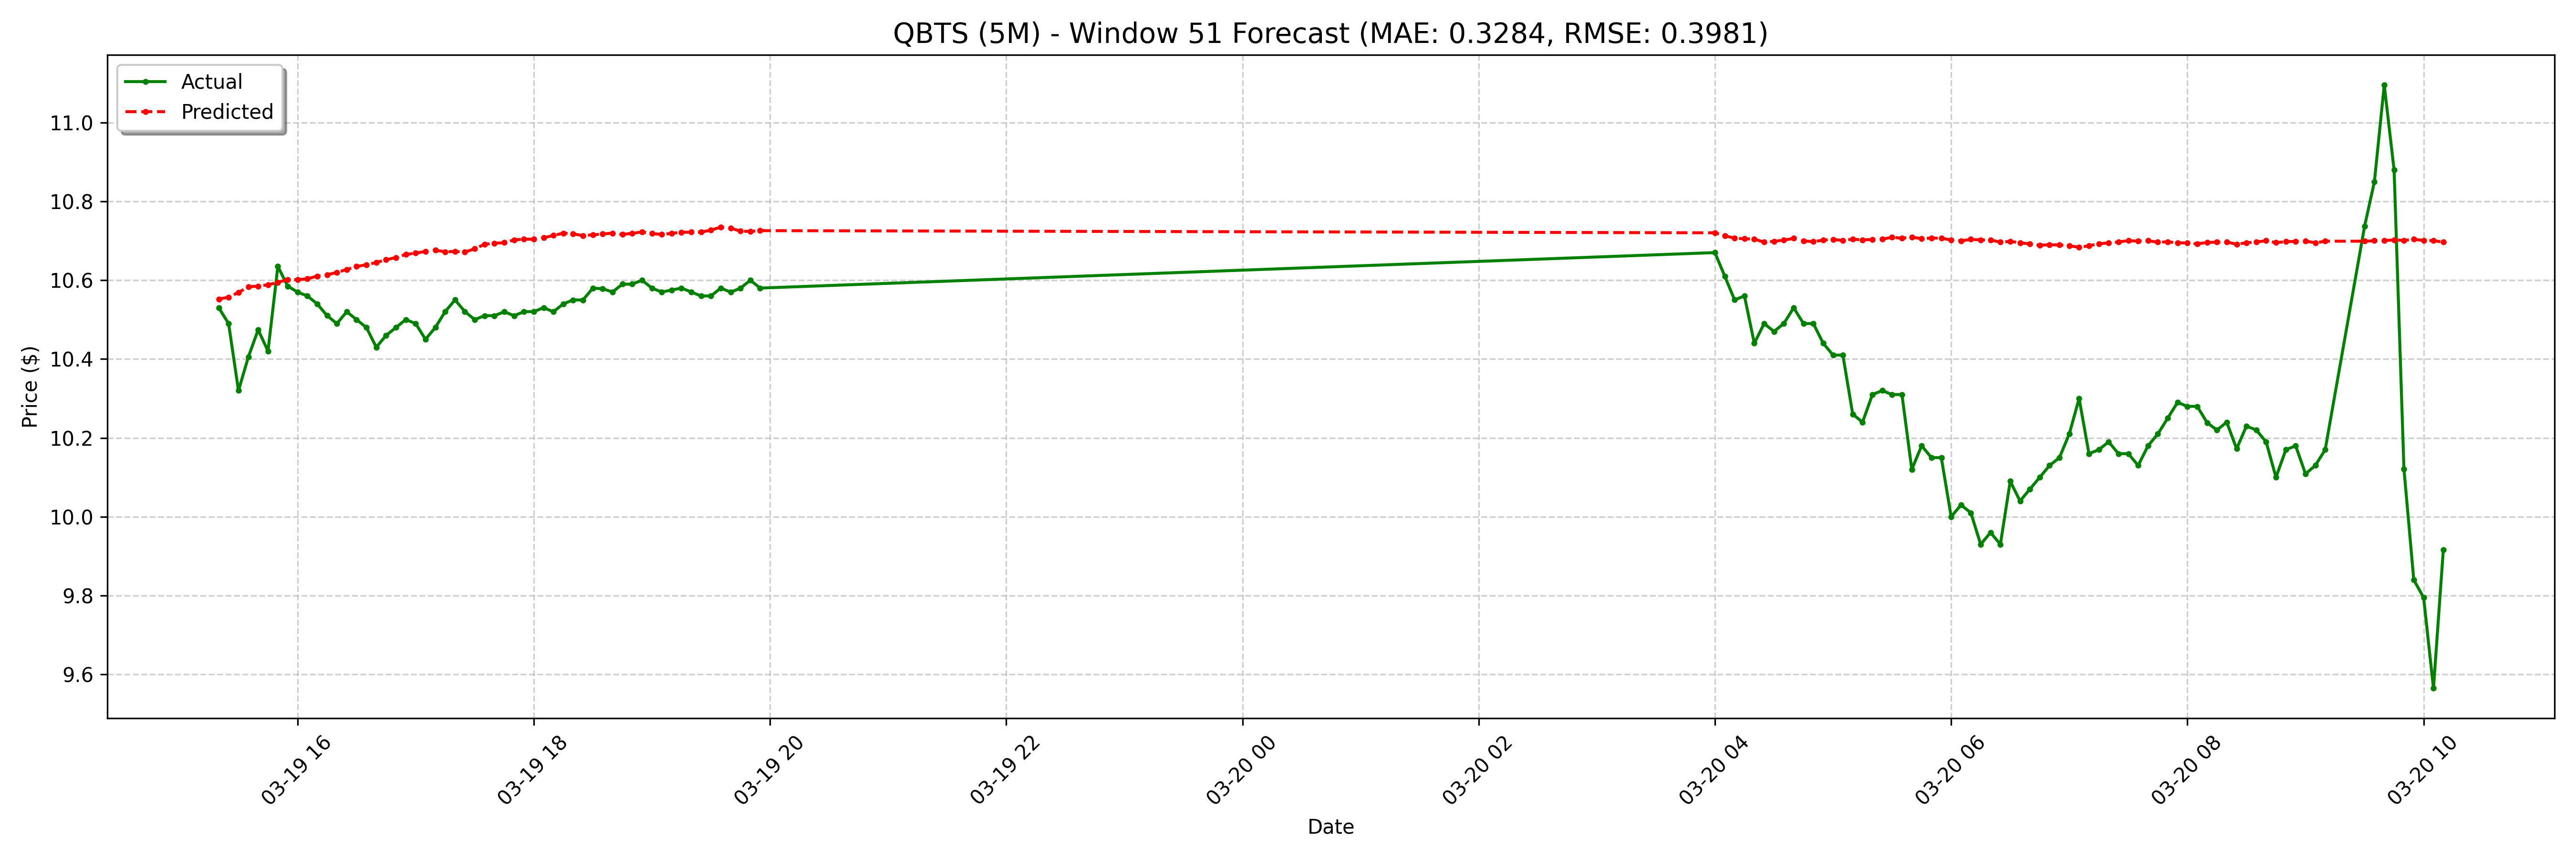

Data behind this chart, as committed beside it:
date, actual, forecast
2025-03-19 15:20:00-04:00, 10.53, 10.55
2025-03-19 15:25:00-04:00, 10.49, 10.56
2025-03-19 15:30:00-04:00, 10.32, 10.57
2025-03-19 15:35:00-04:00, 10.4, 10.58
2025-03-19 15:40:00-04:00, 10.47, 10.58
2025-03-19 15:45:00-04:00, 10.42, 10.59
2025-03-19 15:50:00-04:00, 10.63, 10.59
2025-03-19 15:55:00-04:00, 10.59, 10.6
2025-03-19 16:00:00-04:00, 10.57, 10.6
2025-03-19 16:05:00-04:00, 10.56, 10.6
2025-03-19 16:10:00-04:00, 10.54, 10.61
2025-03-19 16:15:00-04:00, 10.51, 10.61
2025-03-19 16:20:00-04:00, 10.49, 10.62
2025-03-19 16:25:00-04:00, 10.52, 10.63
2025-03-19 16:30:00-04:00, 10.5, 10.63
2025-03-19 16:35:00-04:00, 10.48, 10.64
2025-03-19 16:40:00-04:00, 10.43, 10.64
2025-03-19 16:45:00-04:00, 10.46, 10.65
2025-03-19 16:50:00-04:00, 10.48, 10.66
2025-03-19 16:55:00-04:00, 10.5, 10.67
2025-03-19 17:00:00-04:00, 10.49, 10.67
2025-03-19 17:05:00-04:00, 10.45, 10.67
2025-03-19 17:10:00-04:00, 10.48, 10.68
2025-03-19 17:15:00-04:00, 10.52, 10.67
2025-03-19 17:20:00-04:00, 10.55, 10.67
2025-03-19 17:25:00-04:00, 10.52, 10.67
2025-03-19 17:30:00-04:00, 10.5, 10.68
2025-03-19 17:35:00-04:00, 10.51, 10.69
2025-03-19 17:40:00-04:00, 10.51, 10.69
2025-03-19 17:45:00-04:00, 10.52, 10.7
2025-03-19 17:50:00-04:00, 10.51, 10.7
2025-03-19 17:55:00-04:00, 10.52, 10.7
2025-03-19 18:00:00-04:00, 10.52, 10.7
2025-03-19 18:05:00-04:00, 10.53, 10.71
2025-03-19 18:10:00-04:00, 10.52, 10.71
2025-03-19 18:15:00-04:00, 10.54, 10.72
2025-03-19 18:20:00-04:00, 10.55, 10.72
2025-03-19 18:25:00-04:00, 10.55, 10.71
2025-03-19 18:30:00-04:00, 10.58, 10.72
2025-03-19 18:35:00-04:00, 10.58, 10.72
2025-03-19 18:40:00-04:00, 10.57, 10.72
2025-03-19 18:45:00-04:00, 10.59, 10.72
2025-03-19 18:50:00-04:00, 10.59, 10.72
2025-03-19 18:55:00-04:00, 10.6, 10.72
2025-03-19 19:00:00-04:00, 10.58, 10.72
2025-03-19 19:05:00-04:00, 10.57, 10.72
2025-03-19 19:10:00-04:00, 10.57, 10.72
2025-03-19 19:15:00-04:00, 10.58, 10.72
2025-03-19 19:20:00-04:00, 10.57, 10.72
2025-03-19 19:25:00-04:00, 10.56, 10.72
2025-03-19 19:30:00-04:00, 10.56, 10.73
2025-03-19 19:35:00-04:00, 10.58, 10.73
2025-03-19 19:40:00-04:00, 10.57, 10.73
2025-03-19 19:45:00-04:00, 10.58, 10.72
2025-03-19 19:50:00-04:00, 10.6, 10.72
2025-03-19 19:55:00-04:00, 10.58, 10.73
2025-03-20 04:00:00-04:00, 10.67, 10.72
2025-03-20 04:05:00-04:00, 10.61, 10.71
2025-03-20 04:10:00-04:00, 10.55, 10.71
2025-03-20 04:15:00-04:00, 10.56, 10.71
... 68 more rows
